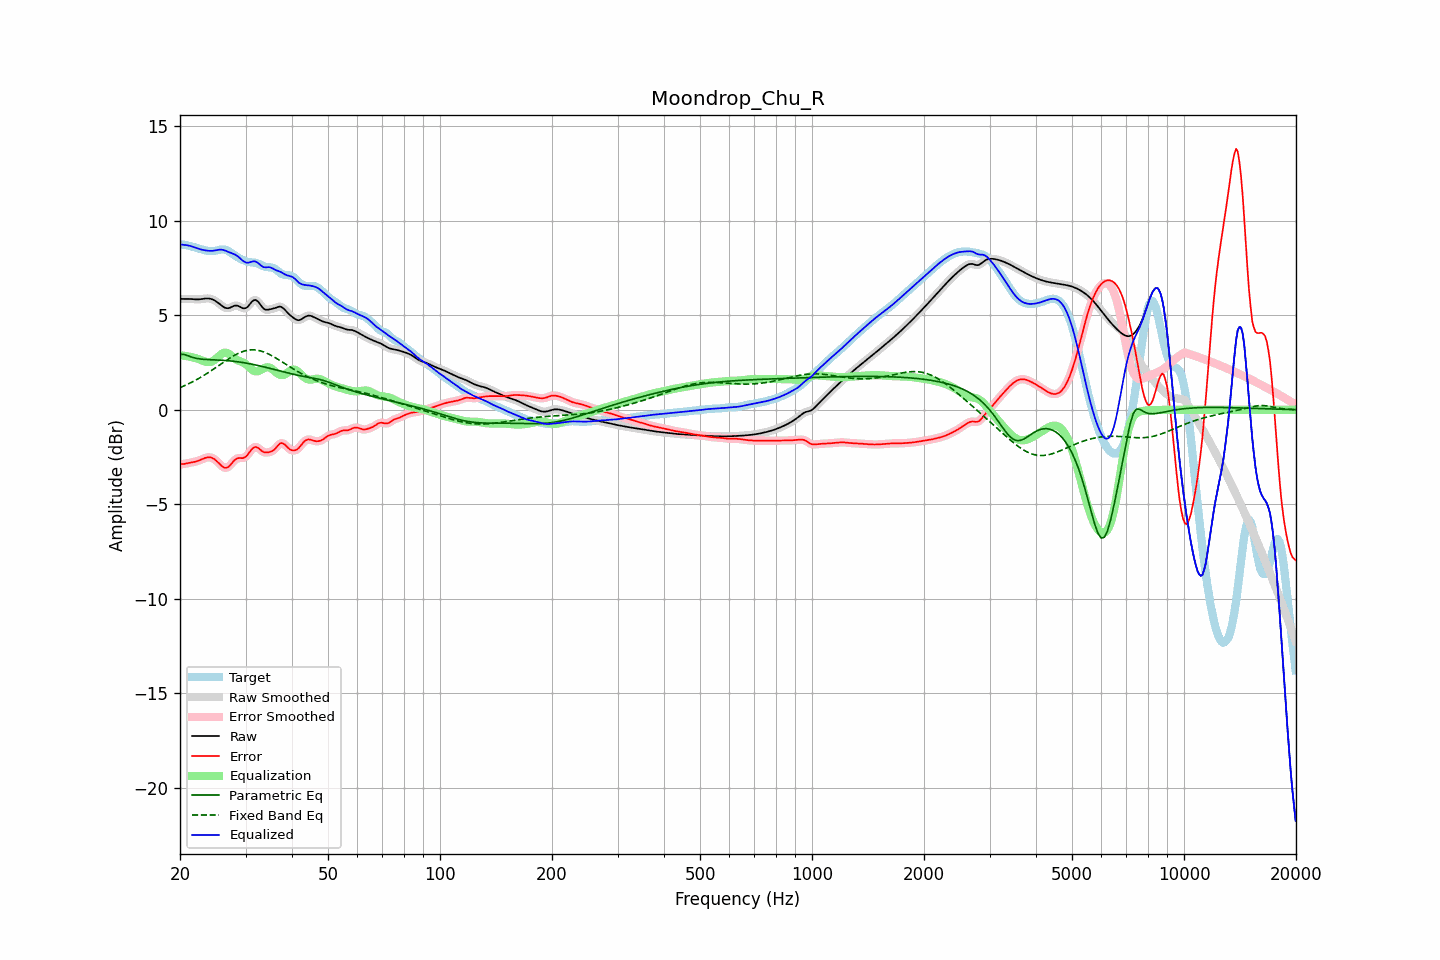

The data file committed next to this chart (first rows):
frequency, raw, error, smoothed, error_smoothed, equalization, parametric_eq, fixed_band_eq, equalized_raw, equalized_smoothed, target
20.00, 5.86, -2.88, 5.86, -2.88, 2.88, 2.93, 1.17, 8.75, 8.75, 8.75
20.20, 5.86, -2.88, 5.86, -2.88, 2.87, 2.93, 1.21, 8.74, 8.74, 8.74
20.40, 5.86, -2.87, 5.87, -2.87, 2.86, 2.94, 1.25, 8.73, 8.73, 8.73
20.61, 5.87, -2.86, 5.87, -2.86, 2.85, 2.91, 1.28, 8.72, 8.72, 8.72
20.81, 5.87, -2.84, 5.87, -2.84, 2.84, 2.89, 1.32, 8.71, 8.71, 8.70
21.02, 5.87, -2.82, 5.87, -2.82, 2.82, 2.86, 1.36, 8.69, 8.69, 8.68
21.23, 5.86, -2.80, 5.86, -2.80, 2.81, 2.82, 1.40, 8.67, 8.67, 8.66
21.44, 5.86, -2.78, 5.86, -2.78, 2.79, 2.79, 1.45, 8.65, 8.65, 8.64
21.66, 5.85, -2.77, 5.85, -2.77, 2.77, 2.77, 1.49, 8.62, 8.62, 8.62
21.87, 5.84, -2.75, 5.84, -2.75, 2.75, 2.74, 1.53, 8.59, 8.59, 8.60
22.09, 5.84, -2.73, 5.84, -2.73, 2.72, 2.72, 1.58, 8.56, 8.56, 8.57
22.31, 5.84, -2.71, 5.84, -2.71, 2.70, 2.71, 1.63, 8.53, 8.53, 8.54
22.54, 5.84, -2.68, 5.84, -2.67, 2.66, 2.69, 1.67, 8.51, 8.51, 8.52
22.76, 5.85, -2.64, 5.85, -2.64, 2.63, 2.68, 1.72, 8.48, 8.48, 8.49
22.99, 5.86, -2.60, 5.86, -2.60, 2.60, 2.67, 1.77, 8.46, 8.46, 8.46
23.22, 5.88, -2.57, 5.88, -2.57, 2.57, 2.67, 1.83, 8.44, 8.44, 8.44
23.45, 5.89, -2.54, 5.89, -2.54, 2.54, 2.66, 1.88, 8.43, 8.43, 8.42
23.69, 5.89, -2.52, 5.89, -2.52, 2.52, 2.66, 1.93, 8.41, 8.41, 8.41
23.92, 5.88, -2.51, 5.88, -2.51, 2.52, 2.65, 1.99, 8.41, 8.41, 8.39
24.16, 5.87, -2.52, 5.87, -2.52, 2.53, 2.65, 2.05, 8.40, 8.40, 8.39
24.40, 5.84, -2.55, 5.84, -2.55, 2.56, 2.64, 2.10, 8.40, 8.40, 8.39
24.65, 5.81, -2.59, 5.81, -2.59, 2.61, 2.64, 2.16, 8.41, 8.41, 8.40
24.89, 5.76, -2.65, 5.76, -2.65, 2.67, 2.64, 2.22, 8.43, 8.43, 8.41
25.14, 5.70, -2.73, 5.70, -2.73, 2.74, 2.63, 2.28, 8.45, 8.45, 8.43
25.39, 5.64, -2.81, 5.64, -2.81, 2.82, 2.63, 2.33, 8.46, 8.46, 8.45
25.65, 5.57, -2.89, 5.57, -2.89, 2.90, 2.63, 2.39, 8.47, 8.47, 8.47
25.91, 5.51, -2.97, 5.50, -2.97, 2.96, 2.62, 2.45, 8.47, 8.46, 8.48
26.16, 5.44, -3.04, 5.44, -3.03, 3.01, 2.61, 2.51, 8.45, 8.45, 8.48
26.43, 5.40, -3.07, 5.40, -3.07, 3.02, 2.61, 2.57, 8.42, 8.42, 8.47
26.69, 5.38, -3.06, 5.37, -3.06, 3.02, 2.60, 2.62, 8.39, 8.39, 8.44
26.96, 5.37, -3.03, 5.37, -3.02, 2.98, 2.60, 2.68, 8.35, 8.35, 8.40
27.23, 5.39, -2.95, 5.40, -2.95, 2.92, 2.59, 2.73, 8.32, 8.32, 8.34
27.50, 5.44, -2.85, 5.43, -2.85, 2.85, 2.58, 2.79, 8.29, 8.29, 8.28
27.77, 5.47, -2.75, 5.47, -2.75, 2.78, 2.57, 2.84, 8.25, 8.25, 8.22
28.05, 5.51, -2.66, 5.50, -2.66, 2.71, 2.56, 2.89, 8.22, 8.21, 8.16
28.33, 5.51, -2.60, 5.51, -2.60, 2.65, 2.55, 2.93, 8.17, 8.17, 8.11
28.62, 5.50, -2.56, 5.50, -2.56, 2.61, 2.54, 2.97, 8.11, 8.11, 8.06
28.90, 5.46, -2.55, 5.46, -2.55, 2.58, 2.53, 3.01, 8.04, 8.04, 8.01
29.19, 5.42, -2.55, 5.42, -2.55, 2.55, 2.51, 3.05, 7.97, 7.96, 7.97
29.48, 5.37, -2.56, 5.38, -2.55, 2.51, 2.50, 3.08, 7.88, 7.89, 7.93
29.78, 5.37, -2.52, 5.36, -2.53, 2.47, 2.49, 3.11, 7.83, 7.83, 7.89
30.08, 5.38, -2.48, 5.39, -2.47, 2.41, 2.47, 3.13, 7.79, 7.79, 7.86
30.38, 5.44, -2.39, 5.45, -2.38, 2.34, 2.46, 3.15, 7.78, 7.78, 7.83
30.68, 5.54, -2.27, 5.54, -2.27, 2.25, 2.44, 3.16, 7.79, 7.79, 7.81
30.99, 5.64, -2.15, 5.64, -2.16, 2.17, 2.42, 3.17, 7.82, 7.82, 7.80
31.30, 5.74, -2.05, 5.74, -2.06, 2.10, 2.41, 3.17, 7.84, 7.84, 7.79
31.61, 5.80, -1.99, 5.79, -1.99, 2.05, 2.39, 3.17, 7.85, 7.85, 7.78
31.93, 5.81, -1.96, 5.80, -1.97, 2.03, 2.37, 3.16, 7.84, 7.83, 7.77
32.24, 5.76, -1.99, 5.76, -1.99, 2.03, 2.35, 3.15, 7.79, 7.79, 7.75
32.57, 5.68, -2.04, 5.67, -2.04, 2.06, 2.33, 3.14, 7.74, 7.73, 7.72
32.89, 5.56, -2.11, 5.56, -2.11, 2.10, 2.31, 3.12, 7.66, 7.66, 7.68
33.22, 5.45, -2.18, 5.45, -2.18, 2.14, 2.29, 3.09, 7.59, 7.60, 7.63
33.55, 5.35, -2.23, 5.36, -2.23, 2.19, 2.27, 3.06, 7.54, 7.55, 7.59
33.89, 5.30, -2.26, 5.31, -2.25, 2.23, 2.25, 3.03, 7.53, 7.54, 7.56
34.23, 5.29, -2.26, 5.29, -2.26, 2.25, 2.23, 2.99, 7.54, 7.54, 7.54
34.57, 5.29, -2.24, 5.29, -2.25, 2.25, 2.21, 2.95, 7.54, 7.54, 7.54
34.92, 5.31, -2.22, 5.31, -2.23, 2.22, 2.19, 2.91, 7.54, 7.53, 7.54
35.27, 5.33, -2.19, 5.33, -2.19, 2.17, 2.17, 2.87, 7.50, 7.50, 7.53
35.62, 5.35, -2.15, 5.35, -2.14, 2.11, 2.15, 2.82, 7.46, 7.46, 7.50
35.97, 5.38, -2.08, 5.38, -2.07, 2.03, 2.13, 2.77, 7.41, 7.41, 7.46
... 635 more rows
